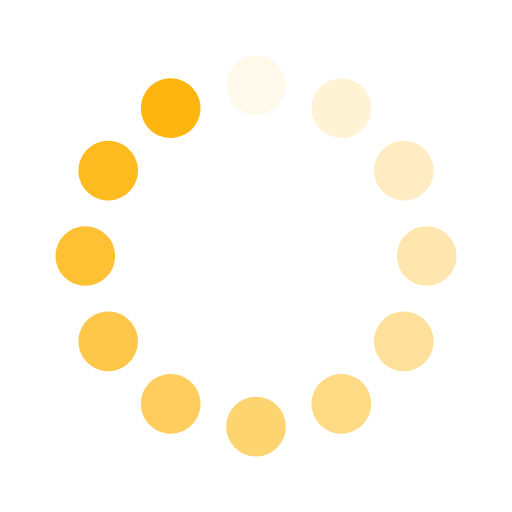
t = 0.00 s
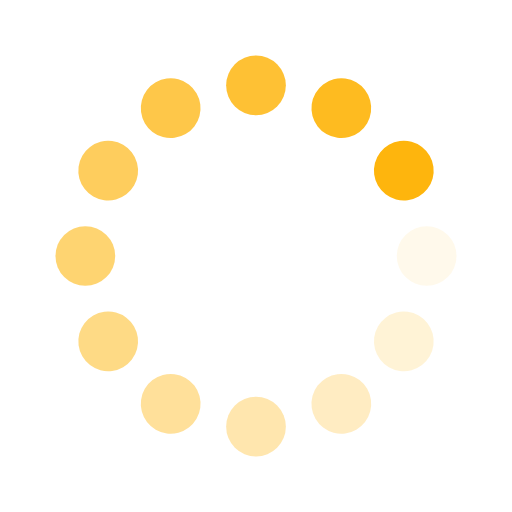
t = 0.25 s
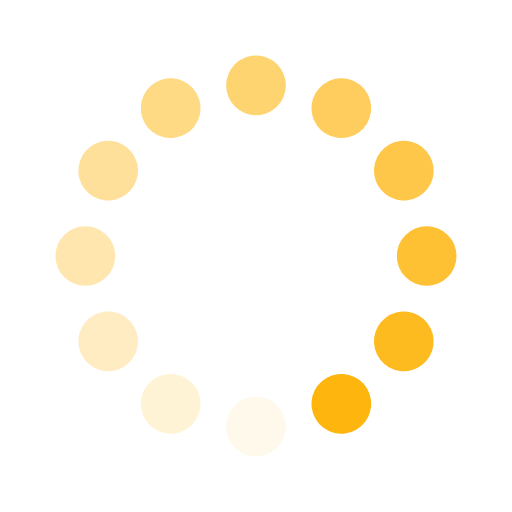
t = 0.50 s
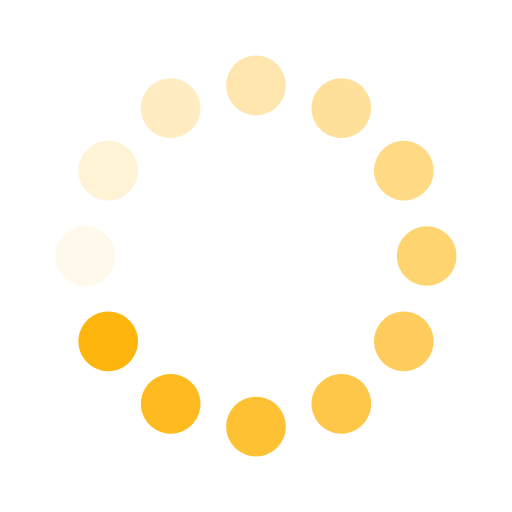
t = 0.75 s

The animated SVG that drew these frames (rendered in a browser with its animation timeline set to each time). Animation: 12 SMIL elements (animate=12); one cycle of 1.00 s, repeats indefinitely.

<?xml version="1.0" encoding="utf-8"?>
<svg xmlns="http://www.w3.org/2000/svg" xmlns:xlink="http://www.w3.org/1999/xlink" style="margin: auto; background: transparent; display: block; shape-rendering: auto;" width="100px" height="100px" viewBox="20 20 60 60" preserveAspectRatio="xMidYMid">
    <g transform="rotate(0 50 50)">
        <rect x="46.5" y="26.5" rx="3.5" ry="3.5" width="7" height="7" fill="#feb50d">
            <animate attributeName="opacity" values="1;0" keyTimes="0;1" dur="1s" begin="-0.9166666666666666s" repeatCount="indefinite"></animate>
        </rect>
    </g><g transform="rotate(30 50 50)">
    <rect x="46.5" y="26.5" rx="3.5" ry="3.5" width="7" height="7" fill="#feb50d">
        <animate attributeName="opacity" values="1;0" keyTimes="0;1" dur="1s" begin="-0.8333333333333334s" repeatCount="indefinite"></animate>
    </rect>
</g><g transform="rotate(60 50 50)">
    <rect x="46.5" y="26.5" rx="3.5" ry="3.5" width="7" height="7" fill="#feb50d">
        <animate attributeName="opacity" values="1;0" keyTimes="0;1" dur="1s" begin="-0.75s" repeatCount="indefinite"></animate>
    </rect>
</g><g transform="rotate(90 50 50)">
    <rect x="46.5" y="26.5" rx="3.5" ry="3.5" width="7" height="7" fill="#feb50d">
        <animate attributeName="opacity" values="1;0" keyTimes="0;1" dur="1s" begin="-0.6666666666666666s" repeatCount="indefinite"></animate>
    </rect>
</g><g transform="rotate(120 50 50)">
    <rect x="46.5" y="26.5" rx="3.5" ry="3.5" width="7" height="7" fill="#feb50d">
        <animate attributeName="opacity" values="1;0" keyTimes="0;1" dur="1s" begin="-0.5833333333333334s" repeatCount="indefinite"></animate>
    </rect>
</g><g transform="rotate(150 50 50)">
    <rect x="46.5" y="26.5" rx="3.5" ry="3.5" width="7" height="7" fill="#feb50d">
        <animate attributeName="opacity" values="1;0" keyTimes="0;1" dur="1s" begin="-0.5s" repeatCount="indefinite"></animate>
    </rect>
</g><g transform="rotate(180 50 50)">
    <rect x="46.5" y="26.5" rx="3.5" ry="3.5" width="7" height="7" fill="#feb50d">
        <animate attributeName="opacity" values="1;0" keyTimes="0;1" dur="1s" begin="-0.4166666666666667s" repeatCount="indefinite"></animate>
    </rect>
</g><g transform="rotate(210 50 50)">
    <rect x="46.5" y="26.5" rx="3.5" ry="3.5" width="7" height="7" fill="#feb50d">
        <animate attributeName="opacity" values="1;0" keyTimes="0;1" dur="1s" begin="-0.3333333333333333s" repeatCount="indefinite"></animate>
    </rect>
</g><g transform="rotate(240 50 50)">
    <rect x="46.5" y="26.5" rx="3.5" ry="3.5" width="7" height="7" fill="#feb50d">
        <animate attributeName="opacity" values="1;0" keyTimes="0;1" dur="1s" begin="-0.25s" repeatCount="indefinite"></animate>
    </rect>
</g><g transform="rotate(270 50 50)">
    <rect x="46.5" y="26.5" rx="3.5" ry="3.5" width="7" height="7" fill="#feb50d">
        <animate attributeName="opacity" values="1;0" keyTimes="0;1" dur="1s" begin="-0.16666666666666666s" repeatCount="indefinite"></animate>
    </rect>
</g><g transform="rotate(300 50 50)">
    <rect x="46.5" y="26.5" rx="3.5" ry="3.5" width="7" height="7" fill="#feb50d">
        <animate attributeName="opacity" values="1;0" keyTimes="0;1" dur="1s" begin="-0.08333333333333333s" repeatCount="indefinite"></animate>
    </rect>
</g><g transform="rotate(330 50 50)">
    <rect x="46.5" y="26.5" rx="3.5" ry="3.5" width="7" height="7" fill="#feb50d">
        <animate attributeName="opacity" values="1;0" keyTimes="0;1" dur="1s" begin="0s" repeatCount="indefinite"></animate>
    </rect>
</g>
    <!-- [ldio] generated by https://loading.io/ --></svg>
